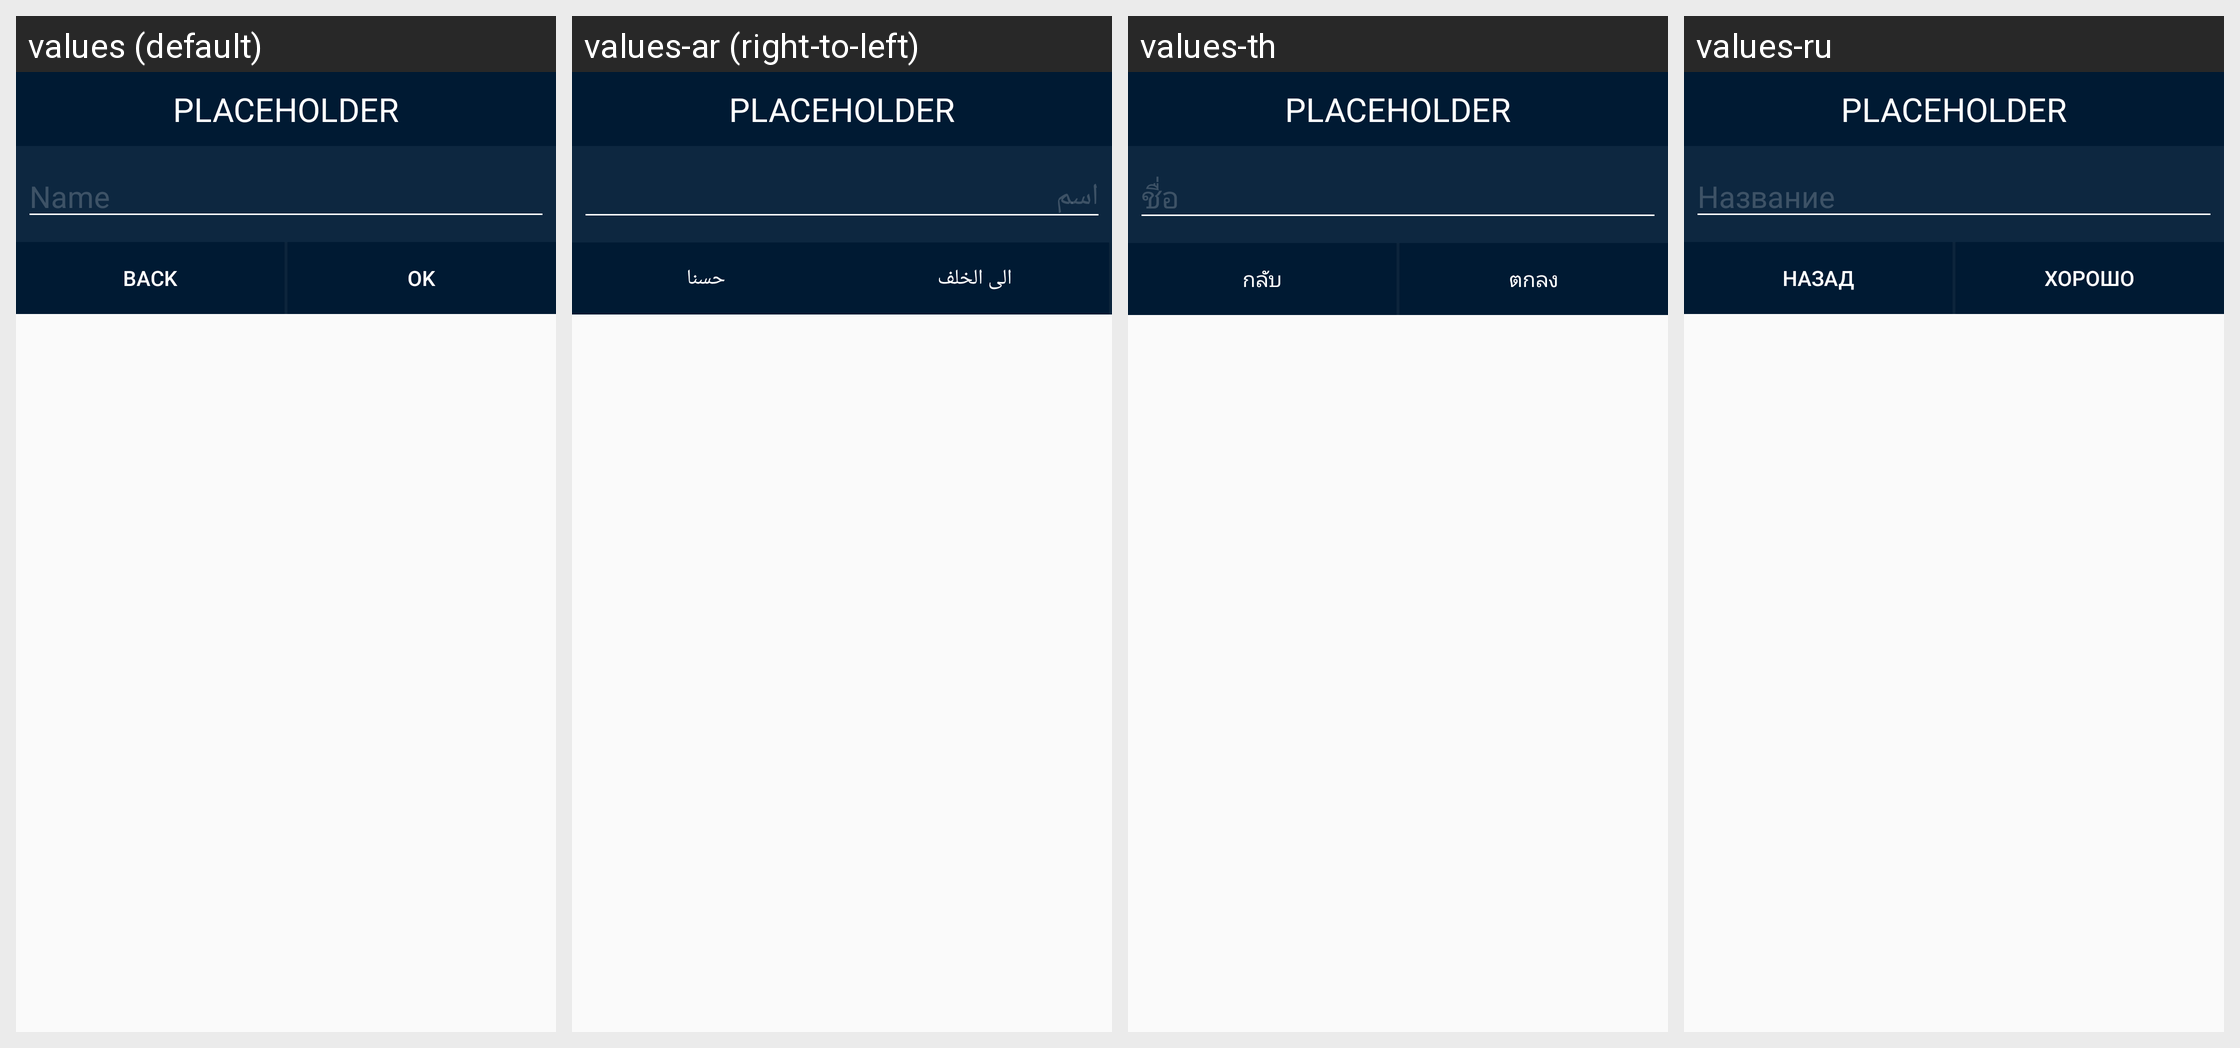

Locale-by-locale string values for the Android screen shown in this grid:
Android screen res/layout/dialog_playlist_create.xml rendered under 4 locales, left to right: values (default), values-ar (right-to-left), values-th, values-ru. Device: Nexus 5 (rendered at 1080×1920; each locale shown at half size, 540×960, under a caption strip naming it); theme AppTheme.Blue.
Other locales in the repository, not shown: values-cs, values-de, values-es, values-fr, values-hu, values-in, values-it, values-ja, values-nl, values-sl, values-sv, values-tr, values-vi, values-zh.
Strings drawn on this screen, with the default value and each locale's value (text and hints the layout hard-codes, and strings that could not be matched under every locale, appear in the picture but are not listed):

dialog_createpl_nameph
  values: Name
  values-ar: اسم
  values-th: ชื่อ
  values-ru: Название

misc_back
  values: Back
  values-ar: الى الخلف
  values-th: กลับ
  values-ru: Назад

misc_ok
  values: Ok
  values-ar: حسنا
  values-th: ตกลง
  values-ru: Хорошо
